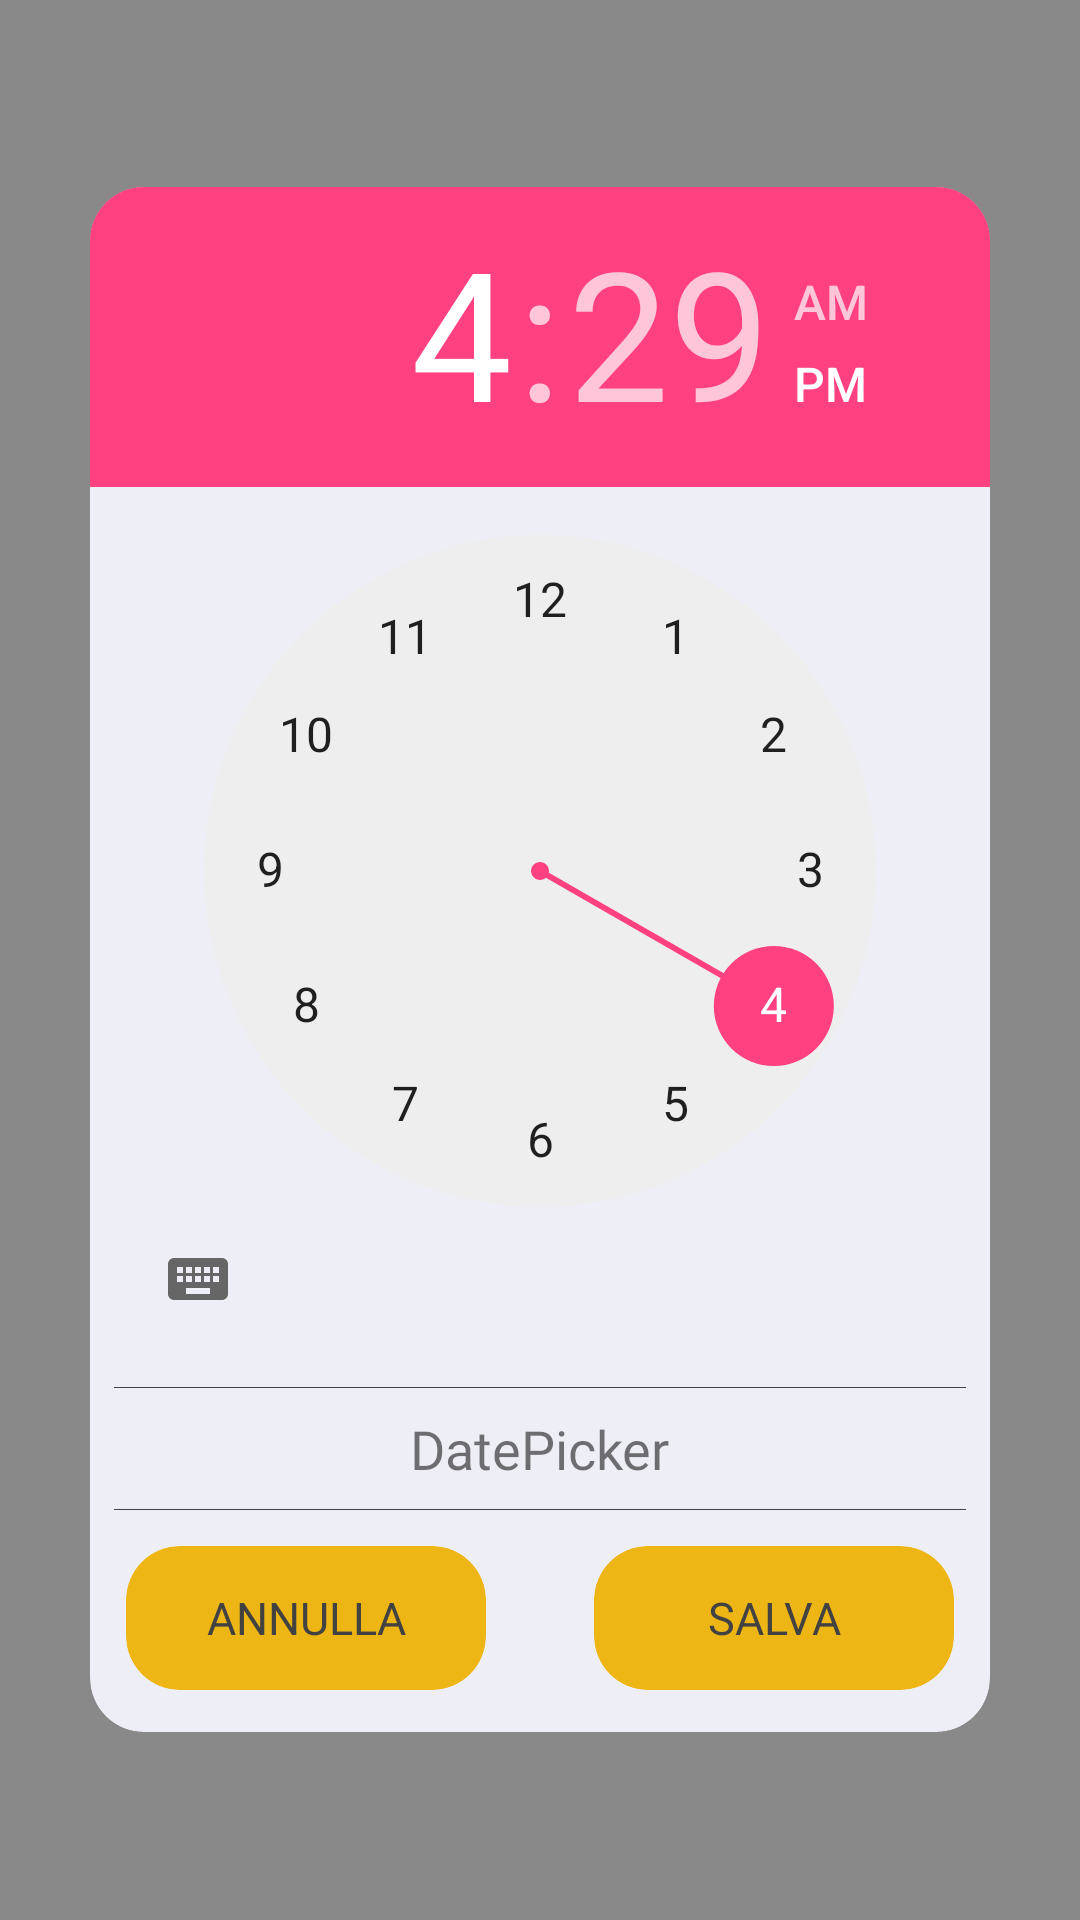

This screen was rendered from an Android layout file. Write that file and the resources it references.
<!-- AndroidManifest.xml: application theme AppTheme -->
<!-- res/layout/time_picker_google.xml -->
<?xml version="1.0" encoding="utf-8"?>
<RelativeLayout xmlns:android="http://schemas.android.com/apk/res/android"
    xmlns:app="http://schemas.android.com/apk/res-auto"
    android:layout_width="match_parent"
    android:layout_height="match_parent"
    android:background="#801b1b1b">

    <android.support.v7.widget.CardView
        android:id="@+id/cardView_TimePickerGoogle_ID"
        android:layout_width="300dp"
        android:layout_height="wrap_content"
        android:layout_centerHorizontal="true"
        android:layout_centerVertical="true"
        app:cardBackgroundColor="@color/CardDefaultColor"
        app:cardCornerRadius="18dp"
        app:cardElevation="0dp">

        <RelativeLayout
            android:id="@+id/RelativeLayout_time"
            android:layout_width="match_parent"
            android:layout_height="match_parent"
            android:visibility="visible">

            <TimePicker
                android:id="@+id/timePicker_google_ID"
                android:layout_width="wrap_content"
                android:layout_height="wrap_content" />

            <RelativeLayout
                android:id="@+id/line_top_date"
                android:layout_width="match_parent"
                android:layout_height="1px"
                android:layout_alignParentStart="true"
                android:layout_below="@+id/timePicker_google_ID"
                android:layout_marginEnd="8dp"
                android:layout_marginStart="8dp"
                android:layout_marginTop="12dp"
                android:background="@color/cardview_dark_background">

            </RelativeLayout>

            <RelativeLayout
                android:id="@+id/relativeLayout4"
                android:layout_width="match_parent"
                android:layout_height="wrap_content"
                android:layout_alignParentStart="true"
                android:layout_below="@+id/line_top_date"
                android:layout_marginBottom="8dp"
                android:layout_marginTop="8dp">

                <android.support.v7.widget.CardView
                    android:layout_width="wrap_content"
                    android:layout_height="wrap_content"
                    android:layout_alignParentStart="true"
                    android:layout_below="@+id/line_bottom_date"
                    android:layout_marginBottom="6dp"
                    android:layout_marginStart="12dp"
                    android:layout_marginTop="12dp"
                    app:cardBackgroundColor="@color/CircleRepetitionAlarm"
                    app:cardCornerRadius="18dp"
                    app:cardElevation="0dp">

                    <Button
                        android:id="@+id/btn_cancel_time_google_ID"
                        android:layout_width="120dp"
                        android:layout_height="wrap_content"
                        android:layout_alignParentStart="true"
                        android:layout_below="@+id/line_bottom_date"
                        android:background="@android:color/transparent"
                        android:elevation="0dp"
                        android:fontFamily="@font/fira_sans_light"
                        android:stateListAnimator="@null"
                        android:text="Annulla"
                        android:textColor="@color/DefaultColorText"
                        android:textSize="15sp" />
                </android.support.v7.widget.CardView>

                <RelativeLayout
                    android:id="@+id/line_bottom_date"
                    android:layout_width="match_parent"
                    android:layout_height="1px"
                    android:layout_alignParentStart="true"
                    android:layout_below="@+id/datePicker_text_ID"
                    android:layout_marginEnd="8dp"
                    android:layout_marginStart="8dp"
                    android:layout_marginTop="8dp"
                    android:background="@color/cardview_dark_background">

                </RelativeLayout>

                <android.support.v7.widget.CardView
                    android:layout_width="wrap_content"
                    android:layout_height="wrap_content"
                    android:layout_alignParentEnd="true"
                    android:layout_below="@+id/line_bottom_date"
                    android:layout_marginBottom="6dp"
                    android:layout_marginEnd="12dp"
                    android:layout_marginTop="12dp"
                    app:cardBackgroundColor="@color/CircleRepetitionAlarm"
                    app:cardCornerRadius="18dp"
                    app:cardElevation="0dp">

                    <Button
                        android:id="@+id/btn_save_time_google_ID"
                        android:layout_width="120dp"
                        android:layout_height="wrap_content"
                        android:layout_alignParentEnd="true"
                        android:layout_below="@+id/line_bottom_date"
                        android:background="@android:color/transparent"
                        android:fontFamily="@font/fira_sans_light"
                        android:stateListAnimator="@null"
                        android:text="Salva"
                        android:textColor="@color/DefaultColorText"
                        android:textSize="15sp" />
                </android.support.v7.widget.CardView>

                <ImageView
                    android:id="@+id/calendar_ImageView_ID"
                    android:layout_width="wrap_content"
                    android:layout_height="wrap_content"
                    android:layout_alignParentTop="true"
                    android:layout_marginEnd="8dp"
                    android:layout_toStartOf="@+id/datePicker_text_ID"
                    app:srcCompat="@drawable/icons8_calendar_24" />

                <TextView
                    android:id="@+id/datePicker_text_ID"
                    android:layout_width="wrap_content"
                    android:layout_height="wrap_content"
                    android:layout_alignParentTop="true"
                    android:layout_centerHorizontal="true"
                    android:fontFamily="@font/fira_sans_light"
                    android:text="DatePicker"
                    android:textSize="18sp" />

            </RelativeLayout>

        </RelativeLayout>

        <RelativeLayout
            android:id="@+id/Relative_Layout_Date"
            android:layout_width="match_parent"
            android:layout_height="match_parent"
            android:visibility="gone">

            <DatePicker
                android:id="@+id/datePicker_google_ID"
                android:layout_width="wrap_content"
                android:layout_height="wrap_content"
                android:datePickerMode="calendar"
                android:headerBackground="@color/DefaultMapsSearch"
                android:headerDayOfMonthTextAppearance="@style/TextAppearance.AppCompat.Body2"
                android:headerMonthTextAppearance="@style/TextAppearance.AppCompat.Body2"
                android:theme="@style/DatepickerStyle" />

            <android.support.v7.widget.CardView
                android:layout_width="wrap_content"
                android:layout_height="wrap_content"
                android:layout_alignParentStart="true"
                android:layout_below="@+id/datePicker_google_ID"
                android:layout_marginBottom="12dp"
                android:layout_marginStart="12dp"
                app:cardBackgroundColor="@color/CircleRepetitionAlarm"
                app:cardCornerRadius="18dp"
                app:cardElevation="0dp">

                <Button
                    android:id="@+id/btn_cancel_date_google_ID"
                    android:layout_width="120dp"
                    android:layout_height="wrap_content"
                    android:layout_alignParentStart="true"
                    android:layout_below="@+id/datePicker_google_ID"
                    android:background="@android:color/transparent"
                    android:fontFamily="@font/fira_sans_light"
                    android:stateListAnimator="@null"
                    android:text="Annulla"
                    android:textColor="@color/DefaultColorText"
                    android:textSize="15sp" />
            </android.support.v7.widget.CardView>

            <android.support.v7.widget.CardView
                android:layout_width="wrap_content"
                android:layout_height="wrap_content"
                android:layout_alignParentEnd="true"
                android:layout_below="@+id/datePicker_google_ID"
                android:layout_marginBottom="12dp"
                android:layout_marginEnd="12dp"
                app:cardBackgroundColor="@color/CircleRepetitionAlarm"
                app:cardCornerRadius="18dp"
                app:cardElevation="0dp">

                <Button
                    android:id="@+id/btn_save_date_google_ID"
                    android:layout_width="120dp"
                    android:layout_height="wrap_content"
                    android:layout_alignParentEnd="true"
                    android:layout_below="@+id/datePicker_google_ID"
                    android:background="@android:color/transparent"
                    android:fontFamily="@font/fira_sans_light"
                    android:stateListAnimator="@null"
                    android:text="OK"
                    android:textColor="@color/DefaultColorText"
                    android:textSize="15sp" />
            </android.support.v7.widget.CardView>

        </RelativeLayout>

    </android.support.v7.widget.CardView>
</RelativeLayout>
<!-- resources referenced by this layout -->
<resources>
  <color name="CardDefaultColor">#eeeef6</color>
  <color name="CircleRepetitionAlarm">#eeb614</color>
  <color name="DefaultColorText">#424242</color>
  <color name="DefaultMapsSearch">#babbc4</color>
  <style name="DatepickerStyle" parent="android:Widget.Material.Light.DatePicker">
          <item name="android:headerBackground">@color/DefaultMapsSearch</item>
          <item name="colorControlActivated">@color/CircleRepetitionAlarm</item>
  
      </style>
  <style name="AppTheme" parent="Theme.AppCompat.Light.DarkActionBar">
          
          <item name="colorPrimary">@color/colorPrimary</item>
          <item name="colorPrimaryDark">@color/colorPrimaryDark</item>
          <item name="colorAccent">@color/colorAccent</item>
      </style>
  <color name="colorPrimary">#3F51B5</color>
  <color name="colorPrimaryDark">#303F9F</color>
  <color name="colorAccent">#ff4081</color>
</resources>
